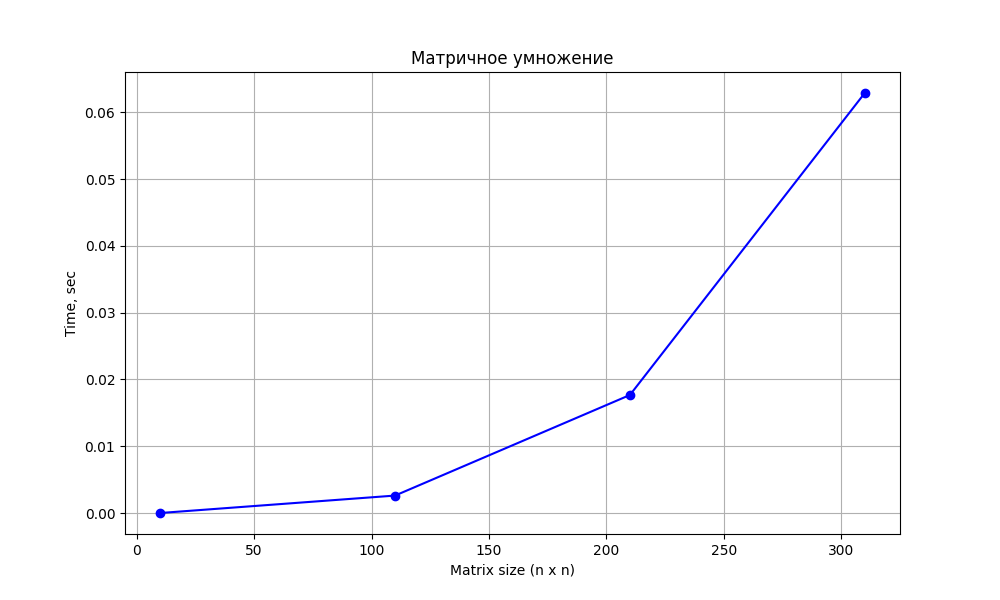

The file beside this chart, header and first rows:
n, time
10, 3.74e-06
110, 0.00259
210, 0.02032
310, 0.06619
